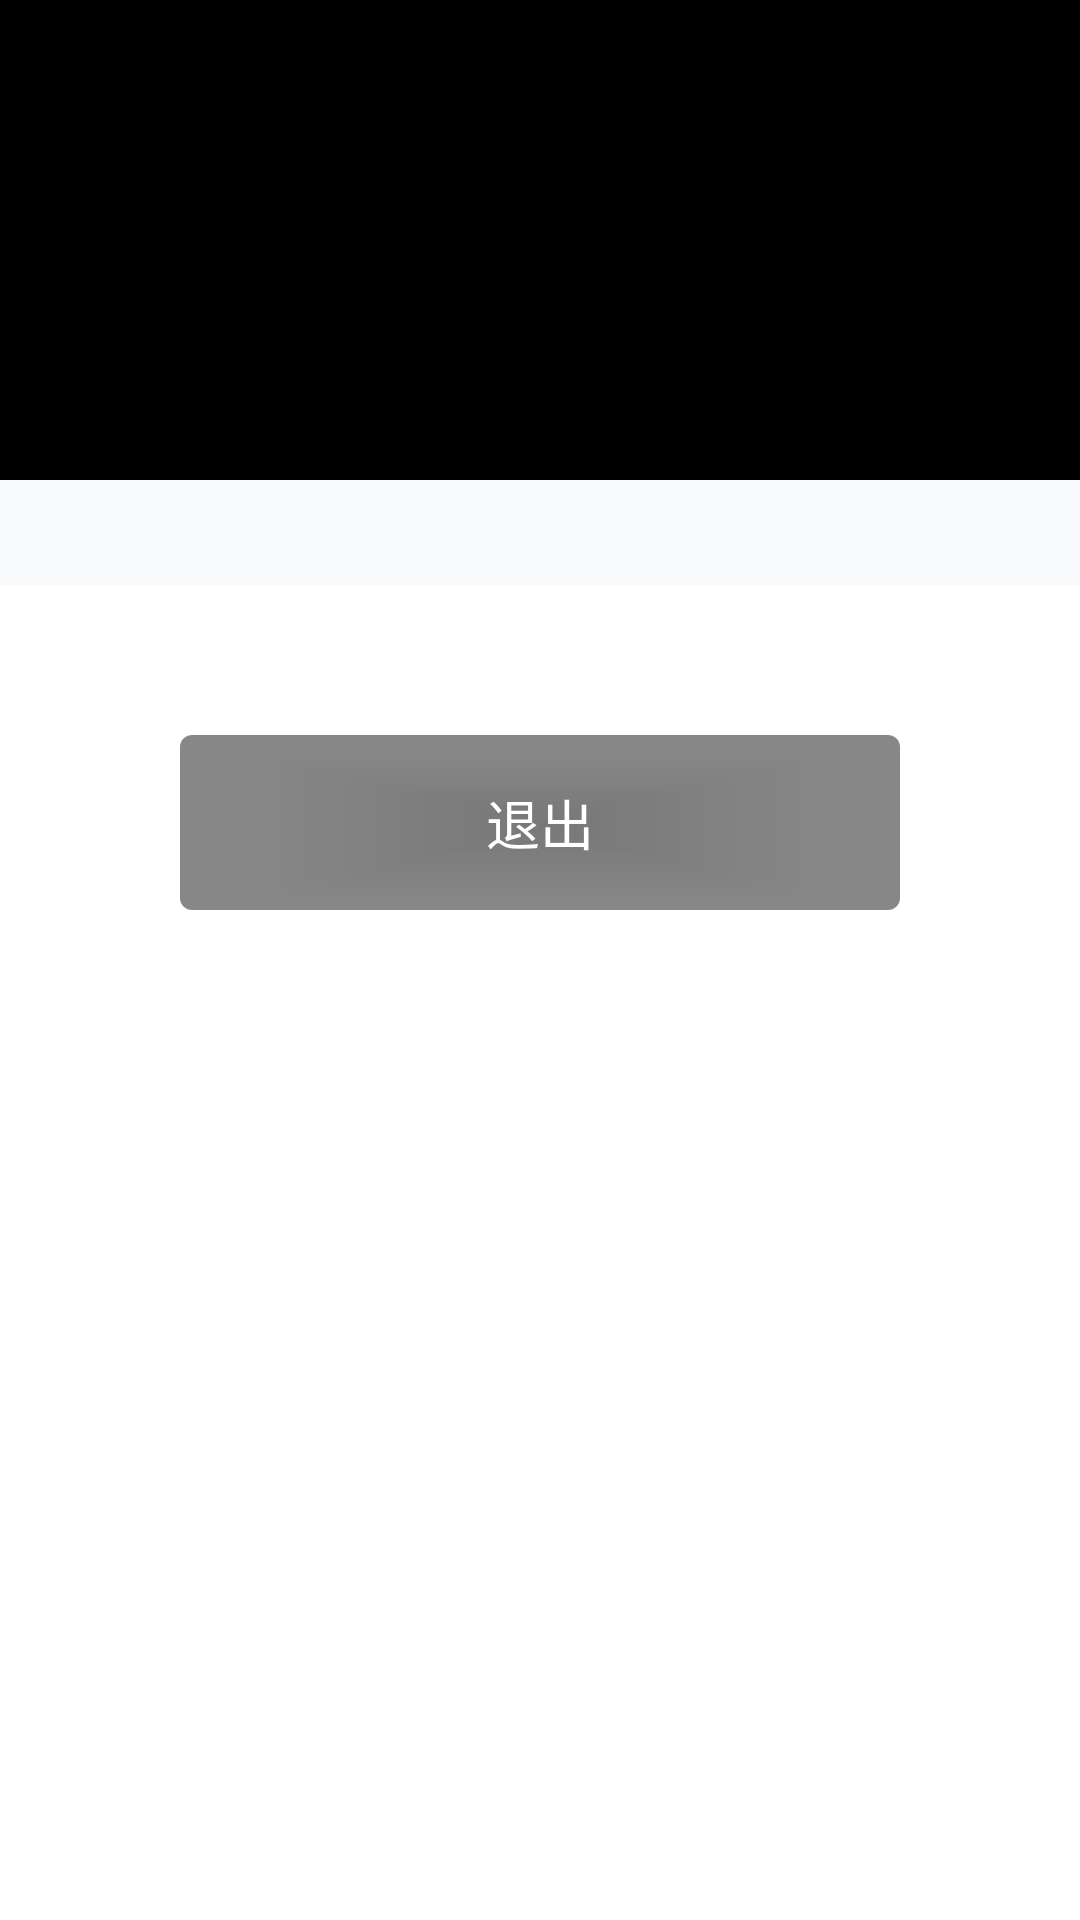

Write the Android layout XML for this screen, with the resource values it uses.
<!-- AndroidManifest.xml: application theme AppTheme -->
<!-- res/layout/activity_login_out.xml -->
<?xml version="1.0" encoding="utf-8"?>
<LinearLayout xmlns:android="http://schemas.android.com/apk/res/android"
    xmlns:tools="http://schemas.android.com/tools"
    android:id="@+id/activity_order"
    android:layout_width="match_parent"
    android:layout_height="match_parent"
    android:orientation="vertical">

    <RelativeLayout
        android:layout_width="match_parent"
        android:layout_height="160dp"
        android:background="#000000">

        <ImageView
            android:id="@+id/id_iv_icon"
            android:layout_width="50dp"
            android:layout_height="50dp"
            android:layout_centerInParent="true"
            android:src="@drawable/icon" />

        <TextView
            android:id="@+id/id_tv_name"
            android:layout_width="wrap_content"
            android:layout_height="wrap_content"
            android:layout_below="@id/id_iv_icon"
            android:layout_centerHorizontal="true"
            android:layout_marginTop="8dp"
            tools:text="hyman"
            android:textColor="#ffffff"
            android:textSize="18sp">

        </TextView>

    </RelativeLayout>

    
    <TextView
        android:layout_width="match_parent"
        android:layout_height="wrap_content"
        android:background="#80F3F5F7"
        android:paddingBottom="8dp"
        android:paddingLeft="16dp"
        android:paddingTop="8dp" />

    <Button
        android:id="@+id/id_btn_logout"
        android:layout_width="match_parent"
        android:layout_height="wrap_content"
        android:layout_below="@+id/id_et_password"
        android:layout_marginLeft="60dp"
        style="@style/Button_Large_Black"
        android:layout_marginRight="60dp"
        android:layout_marginTop="50dp"
        android:text="退出"/>

</LinearLayout>
<!-- resources referenced by this layout -->
<resources>
  <style name="Button_Large_Black" parent="Widget.AppCompat.Button">
          <item name="android:background">@drawable/btn_bg_black</item>
          <item name="android:textColor">#ffffff</item>
          <item name="android:textSize">18sp</item>
          <item name="android:paddingTop">16dp</item>
          <item name="android:paddingBottom">16dp</item>
      </style>
  <style name="AppTheme" parent="Theme.AppCompat.Light.NoActionBar">
          
          <item name="colorPrimary">@color/colorPrimary</item>
          <item name="colorPrimaryDark">@color/colorPrimaryDark</item>
          <item name="colorAccent">@color/colorAccent</item>
          
          <item name="android:windowBackground">@drawable/splash</item>
      </style>
  <!-- drawable btn_bg_black (drawable) -->
  <?xml version="1.0" encoding="utf-8"?>
  <selector xmlns:android="http://schemas.android.com/apk/res/android">
      <item android:state_pressed="true">
          <shape>
              
              <solid android:color="@color/transparent_colorPrimary"></solid>
              <corners android:radius="4dp"></corners>
          </shape>
      </item>
  
      <item android:state_pressed="false">
          <shape>
              
              <solid android:color="#80121111"></solid>
              <corners android:radius="4dp"></corners>
          </shape>
      </item>
  </selector>
  <color name="colorPrimary">#f80505</color>
  <color name="colorPrimaryDark">#f80505</color>
  <color name="colorAccent">#f80505</color>
  <color name="transparent_colorPrimary">#80f80505</color>
</resources>
